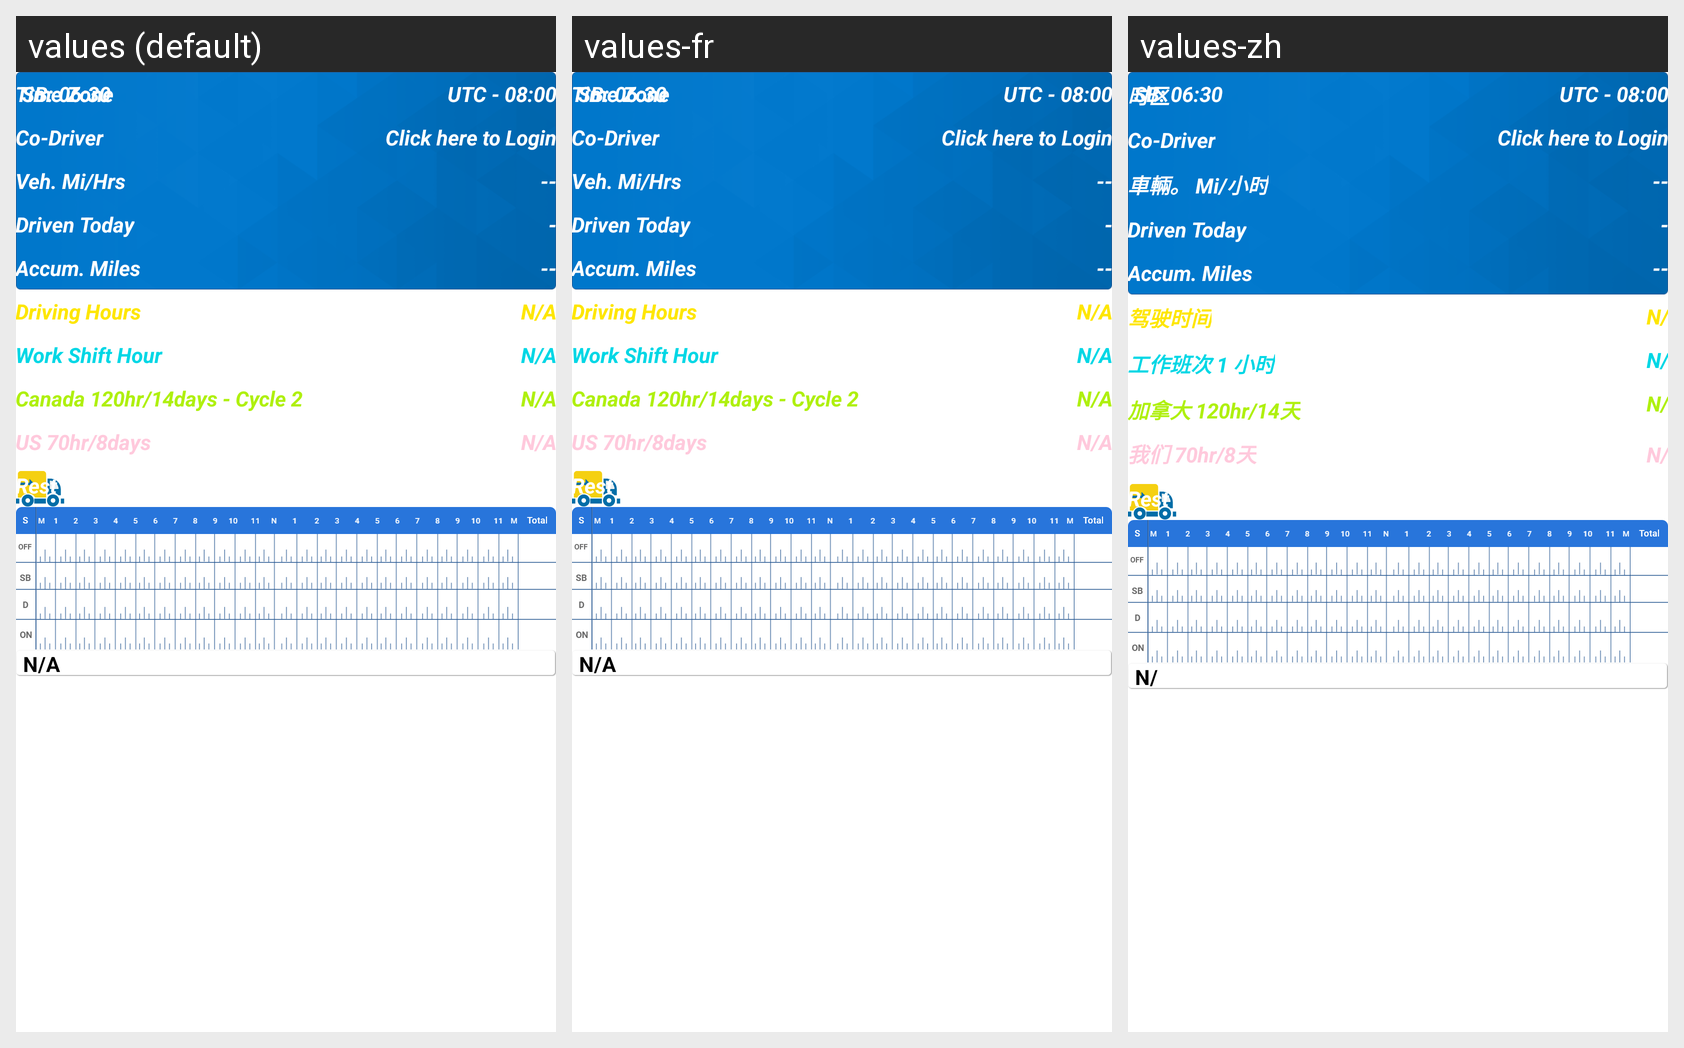

For this localized Android screen grid, give each drawn string resource with its value in every locale shown.
Android screen res/layout/elog_scrollview_portrait.xml rendered under 3 locales, left to right: values (default), values-fr, values-zh. Device: Nexus 5 (rendered at 1080×1920; each locale shown at half size, 540×960, under a caption strip naming it); theme AppTheme.
Other locales in the repository, not shown: values-es, values-ru, values-uk.
Strings drawn on this screen, with the default value and each locale's value (text and hints the layout hard-codes, and strings that could not be matched under every locale, appear in the picture but are not listed):

na
  values: N/A
  values-fr: N/A
  values-zh: N/

time_zone
  values: Time Zone
  values-fr: Time Zone
  values-zh: 时区

co_driver
  values: Co-Driver
  values-fr: Co-Driver
  values-zh: Co-Driver

total_miles_hours
  values: Veh. Mi/Hrs
  values-fr: Veh. Mi/Hrs
  values-zh: 車輛。 Mi/小时

driven_today
  values: Driven Today
  values-fr: Driven Today  [not translated; the default value is used]
  values-zh: Driven Today  [not translated; the default value is used]

accumulated_miles
  values: Accum. Miles
  values-fr: Accum. Miles  [not translated; the default value is used]
  values-zh: Accum. Miles  [not translated; the default value is used]

driving_hours
  values: Driving Hours
  values-fr: Driving Hours
  values-zh: 驾驶时间

work_shift_hour
  values: Work Shift Hour
  values-fr: Work Shift Hour
  values-zh: 工作班次 1 小时

canada_rule_2
  values: Canada 120hr/14days - Cycle 2
  values-fr: Canada 120hr/14days - Cycle 2
  values-zh: 加拿大 120hr/14天

us_rule_1
  values: US 70hr/8days
  values-fr: US 70hr/8days
  values-zh: 我们 70hr/8天

rest_time
  values: Rest Time
  values-fr: Rest Time  [not translated; the default value is used]
  values-zh: Rest Time  [not translated; the default value is used]
